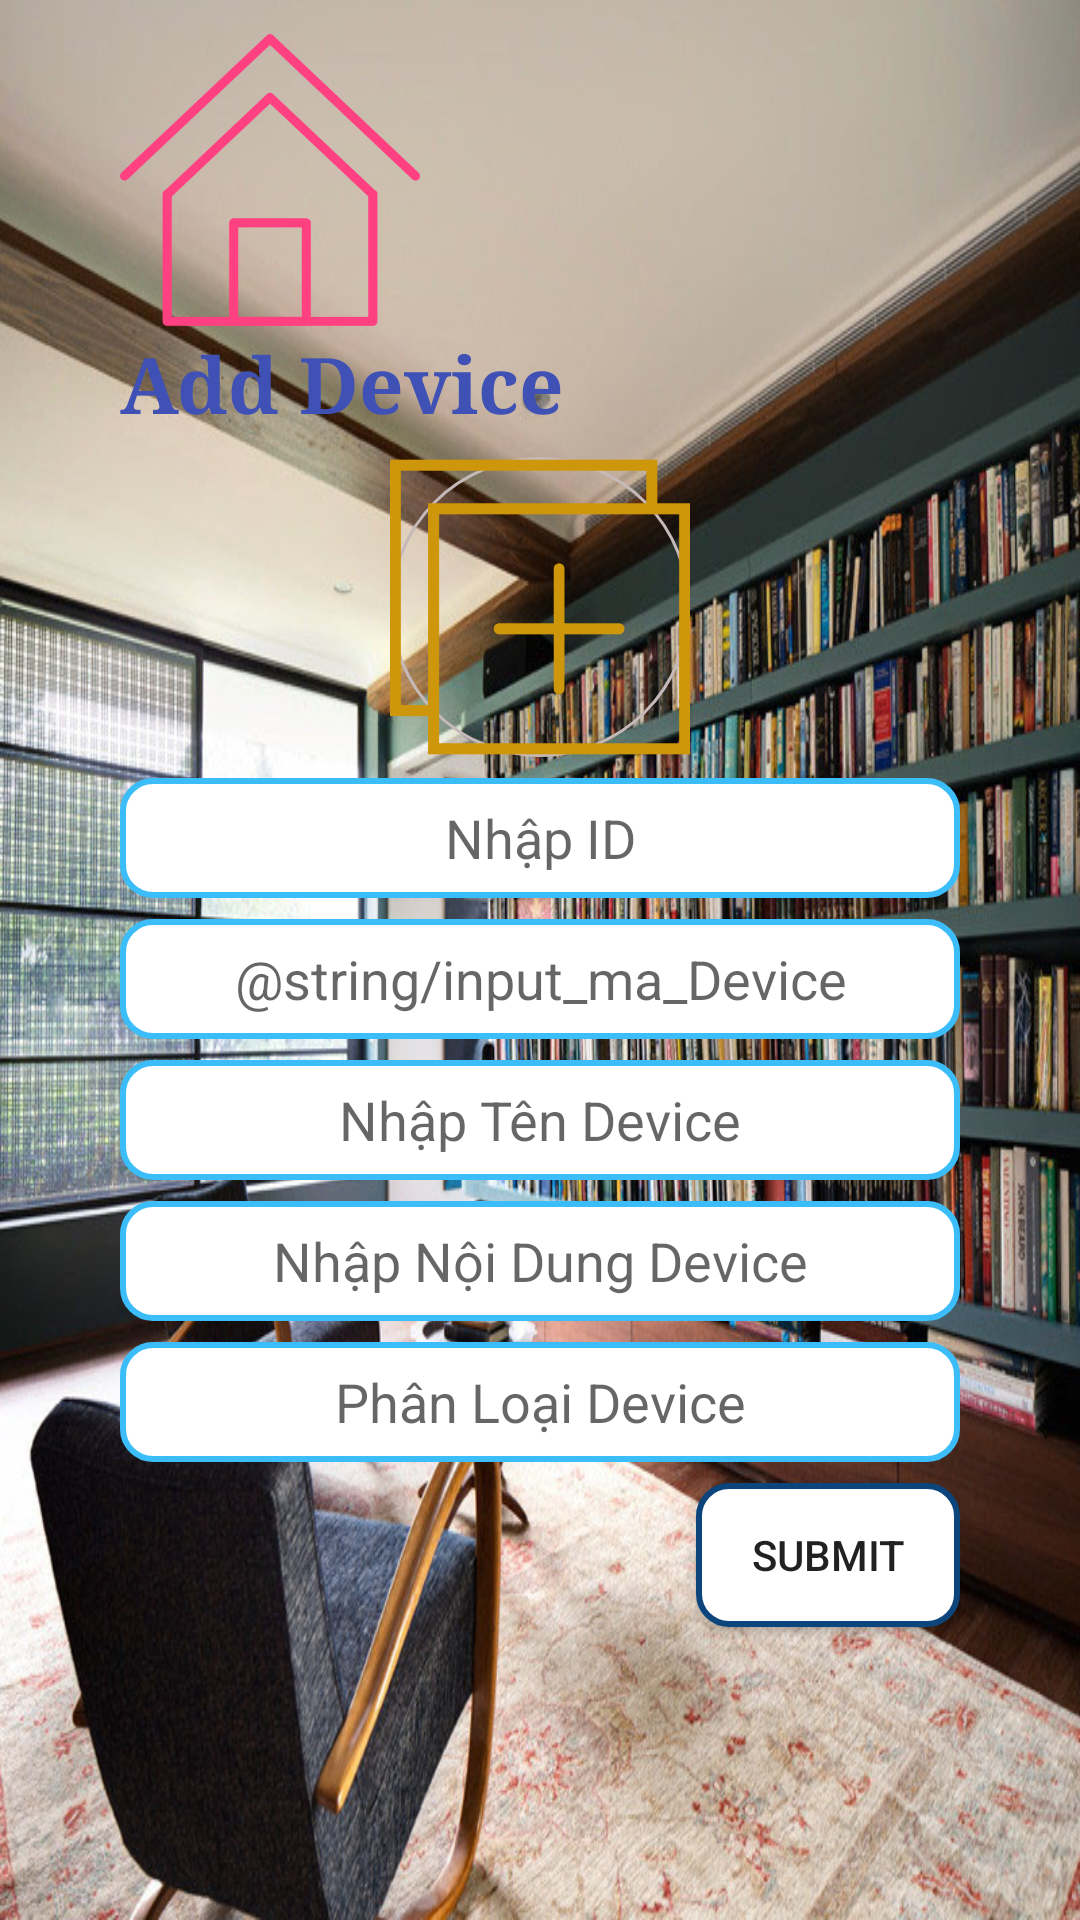

This screen was rendered from an Android layout file. Write that file and the resources it references.
<!-- AndroidManifest.xml: application theme AppTheme -->
<!-- res/layout/activity_update_home_layout.xml -->
<?xml version="1.0" encoding="utf-8"?>
<LinearLayout xmlns:android="http://schemas.android.com/apk/res/android"
    xmlns:app="http://schemas.android.com/apk/res-auto"
    xmlns:tools="http://schemas.android.com/tools"
    android:layout_width="match_parent"
    android:layout_height="match_parent"
    android:background="@drawable/update_room_background"
    android:orientation="vertical"
    android:paddingLeft="40dp"
    android:paddingRight="40dp"
    android:paddingTop="10dp"
    tools:context=".UpdateHomeActivity">

    <ImageView
        android:layout_width="100dp"
        android:layout_height="100dp"
        android:src="@drawable/logo_home"
        android:tint="@color/colorAccent" />

    <TextView
        android:layout_width="match_parent"
        android:layout_height="wrap_content"
        android:fontFamily="serif"
        android:text="@string/add_device"
        android:textColor="@color/colorPrimary"
        android:textSize="26dp"
        android:textStyle="bold" />

    <ImageView
        android:id="@+id/img_Add_Device"
        android:layout_width="100dp"
        android:layout_height="100dp"
        android:layout_gravity="center"
        android:layout_marginTop="7dp"
        android:background="@drawable/border_background_image"
        android:src="@drawable/image_update"
        android:tint="@color/color_device" />

    <EditText
        android:id="@+id/edt_input_ID"
        android:layout_width="match_parent"
        android:layout_height="40dp"
        android:layout_centerHorizontal="true"
        android:layout_centerVertical="true"
        android:layout_marginTop="7dp"
        android:background="@drawable/rounded_border_edittext"
        android:ems="10"
        android:gravity="center"
        android:hint="@string/input_Id_Device" />

    <EditText
        android:id="@+id/edt_input_ID_Device"
        android:layout_width="match_parent"
        android:layout_height="40dp"
        android:layout_centerHorizontal="true"
        android:layout_centerVertical="true"
        android:layout_marginTop="7dp"
        android:background="@drawable/rounded_border_edittext"
        android:ems="10"
        android:gravity="center"
        android:hint="@string/input_ma_Device" />

    <EditText
        android:id="@+id/edt_input_Name_Device"
        android:layout_width="match_parent"
        android:layout_height="40dp"
        android:layout_centerHorizontal="true"
        android:layout_centerVertical="true"
        android:layout_marginTop="7dp"
        android:background="@drawable/rounded_border_edittext"
        android:ems="10"
        android:gravity="center"
        android:hint="@string/input_name_Device" />

    <EditText
        android:id="@+id/edt_input_Content_Device"
        android:layout_width="match_parent"
        android:layout_height="40dp"
        android:layout_centerHorizontal="true"
        android:layout_centerVertical="true"
        android:layout_marginTop="7dp"
        android:background="@drawable/rounded_border_edittext"
        android:ems="10"
        android:gravity="center"
        android:hint="@string/input_content_Device" />

    <EditText
        android:id="@+id/edt_input_Type_Device"
        android:layout_width="match_parent"
        android:layout_height="40dp"
        android:layout_centerHorizontal="true"
        android:layout_centerVertical="true"
        android:layout_marginTop="7dp"
        android:background="@drawable/rounded_border_edittext"
        android:ems="10"
        android:gravity="center"
        android:hint="@string/input_type_Device" />

    <Button
        android:id="@+id/btn_Submit_Device"
        android:layout_width="wrap_content"
        android:layout_height="wrap_content"
        android:layout_gravity="right"
        android:layout_marginTop="7dp"
        android:background="@drawable/button_radius"
        android:text="@string/button_submit" />
</LinearLayout>
<!-- resources referenced by this layout -->
<resources>
  <color name="colorAccent">#FF4081</color>
  <color name="colorPrimary">#3F51B5</color>
  <color name="color_device">#ce960a</color>
  <!-- drawable border_background_image (drawable) -->
  <shape
          xmlns:android="http://schemas.android.com/apk/res/android"
          android:shape="oval">
  
          <solid
              android:color="@android:color/transparent"/>
  
          <size
              android:width="120dp"
              android:height="120dp"/>
      <stroke
          android:width="1dp"
          android:color="#c6b9b9" />
      </shape>
  <!-- drawable button_radius (drawable) -->
  <?xml version="1.0" encoding="utf-8"?>
  <shape xmlns:android="http://schemas.android.com/apk/res/android"
      android:shape="rectangle">
  
      <gradient
          android:angle="270"
          android:endColor="@color/white"
          android:startColor="@color/white" />
  
      <corners android:radius="10dp" />
  
      <padding
          android:bottom="10dp"
          android:left="10dp"
          android:right="10dp"
          android:top="10dp" />
  
      <stroke
          android:width="2dp"
          android:color="#0b457b" />
  
  </shape>
  <!-- drawable image_update: png bitmap (drawable, 2566 bytes) -->
  <!-- drawable logo_home: png bitmap (drawable, 6444 bytes) -->
  <!-- drawable rounded_border_edittext (drawable) -->
  <selector xmlns:android="http://schemas.android.com/apk/res/android">
      <item>
          <shape android:shape="rectangle">
              <solid android:color="#ffffff" />
              <corners android:radius="10dp" />
              <stroke android:width="2dp" android:color="#3bbdfa" />
          </shape>
      </item>
  </selector>
  <!-- drawable update_room_background: jpg bitmap (drawable, 230579 bytes) -->
  <string name="add_device">Add Device</string>
  <string name="button_submit">Submit</string>
  <string name="input_Id_Device">Nhập ID</string>
  <string name="input_content_Device">Nhập Nội Dung Device</string>
  <string name="input_name_Device">Nhập Tên Device</string>
  <string name="input_type_Device">Phân Loại Device</string>
  <style name="AppTheme" parent="Theme.AppCompat.Light.NoActionBar">
          
          <item name="colorPrimary">@color/colorPrimary</item>
          <item name="colorPrimaryDark">@color/colorPrimaryDark</item>
          <item name="colorAccent">@color/colorAccent</item>
      </style>
  <color name="white">#FFFFFF</color>
  <color name="colorPrimaryDark">#303F9F</color>
</resources>
